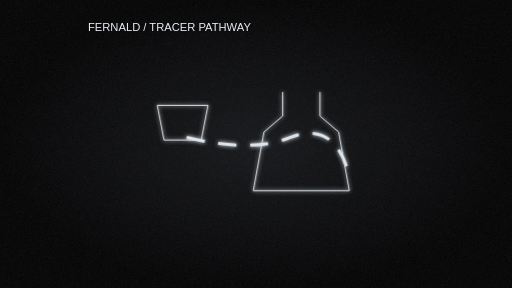
t = 0.00 s
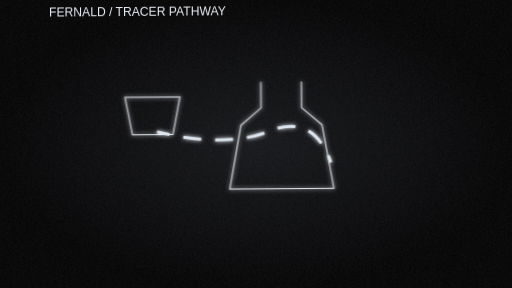
t = 1.38 s
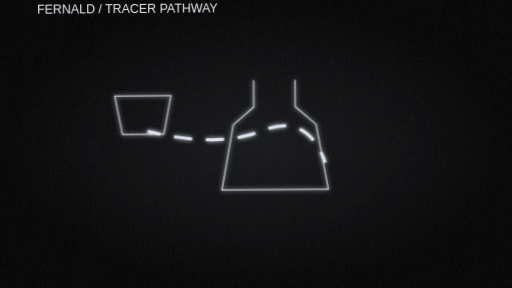
t = 2.80 s
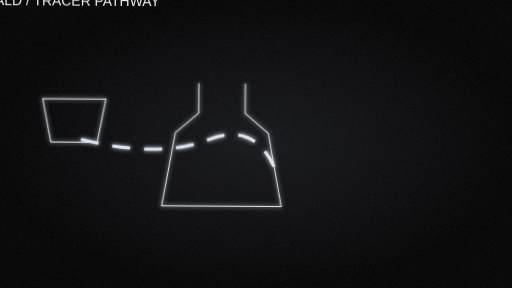
t = 4.00 s
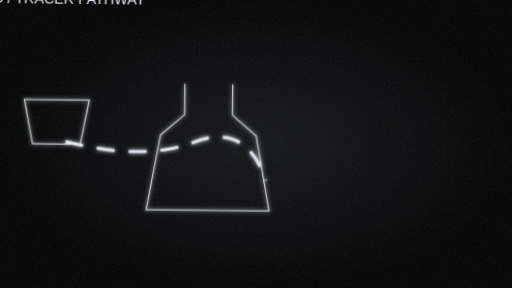
t = 5.44 s
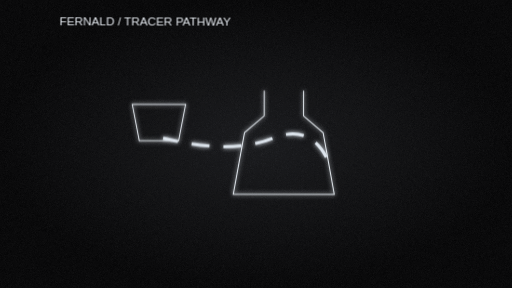
t = 6.80 s

The animated SVG that drew these frames (rendered in a browser with its animation timeline set to each time). Animation: 1 SMIL element (animate=1), 6 CSS @keyframes rules; one cycle of 8.00 s, repeats indefinitely.

<svg xmlns="http://www.w3.org/2000/svg" viewBox="0 0 1920 1080" width="1920" height="1080">
<defs><radialGradient id="bg"><stop stop-color="#151619"/><stop offset="1" stop-color="#020203"/></radialGradient>
<filter id="glow" x="-40%" y="-40%" width="180%" height="180%"><feGaussianBlur stdDeviation="7" result="b"/><feMerge><feMergeNode in="b"/><feMergeNode in="SourceGraphic"/></feMerge></filter>
<filter id="grain" x="0" y="0" width="100%" height="100%"><feTurbulence type="fractalNoise" baseFrequency=".82" numOctaves="2" stitchTiles="stitch" seed="4"><animate attributeName="seed" values="4;12;24;4" dur="1.5s" repeatCount="indefinite"/></feTurbulence><feColorMatrix type="saturate" values="0"/><feComponentTransfer><feFuncA type="table" tableValues="0 .22"/></feComponentTransfer></filter>
<style><![CDATA[@keyframes route{to{stroke-dashoffset:-900}}@keyframes pulse{0%,100%{opacity:.35;transform:scale(.8)}50%{opacity:1;transform:scale(1.08)}}@keyframes sweep{to{transform:rotate(360deg)}}@keyframes reveal{0%{stroke-dashoffset:900}100%{stroke-dashoffset:0}}@keyframes particle{0%{transform:translateX(-300px);opacity:0}20%,80%{opacity:1}100%{transform:translateX(300px);opacity:0}}@keyframes camera{0%{transform:translate(240px,15px) scale(1.0) rotate(0deg)}30%{transform:translate(160px,-10px) scale(1.1) rotate(-0.5deg)}68%{transform:translate(-90px,45px) scale(1.28) rotate(0.6deg)}100%{transform:translate(240px,15px) scale(1.0) rotate(0deg)}}
svg{background:#030405}text{font:42px sans-serif;fill:#e8edf3}path,rect,circle{vector-effect:non-scaling-stroke}.route{fill:none;stroke:#dce4ec;stroke-width:3;stroke-dasharray:18 14;animation:route 8s linear infinite}.flow{fill:none;stroke:#dce4ec;stroke-width:3;animation:pulse 3s ease-in-out infinite;transform-origin:center}.pulse{fill:none;stroke:#ff343b;stroke-width:3;animation:pulse 2s ease-in-out infinite;transform-origin:center}.ring{fill:none;stroke:#ff343b;stroke-width:3;animation:pulse 2s ease-in-out infinite;transform-origin:960px 550px}.sweep{stroke:#a9e6bd;stroke-width:4;transform-origin:960px 550px;animation:sweep 6s linear infinite}.steps{fill:none;stroke:#ecf1f6;stroke-width:3;animation:pulse 3s ease-in-out infinite}.rooms{fill:none;stroke:#a6b4c3;stroke-width:2;animation:pulse 4s ease-in-out infinite}.particles{fill:#ff343b;animation:particle 4s ease-in-out infinite}.particle{fill:#ff343b;animation:particle 3s ease-in-out infinite}.morph{fill:none;stroke:#ecf1f6;stroke-width:4;animation:pulse 3s ease-in-out infinite;transform-origin:960px 550px}
.camera{transform-origin:960px 540px;animation:camera 8s cubic-bezier(.4,0,.2,1) infinite}
]]></style></defs>
<rect width="1920" height="1080" fill="url(#bg)"/><g class="camera"><text x="90" y="100" fill="#8693a3" font-size="24">FERNALD / TRACER PATHWAY</text><g stroke="#e5ebf1" fill="none" filter="url(#glow)"><path d="M350 380h190l-25 130H375zM820 330v90l-70 60-40 220h360l-40-220-70-60v-90"/><path class="route" d="M460 500Q700 560 850 500t210 110"/><circle class="particle" r="10"/></g></g><rect width="1920" height="1080" filter="url(#grain)" opacity=".38" style="mix-blend-mode:screen;pointer-events:none"/>
</svg>
